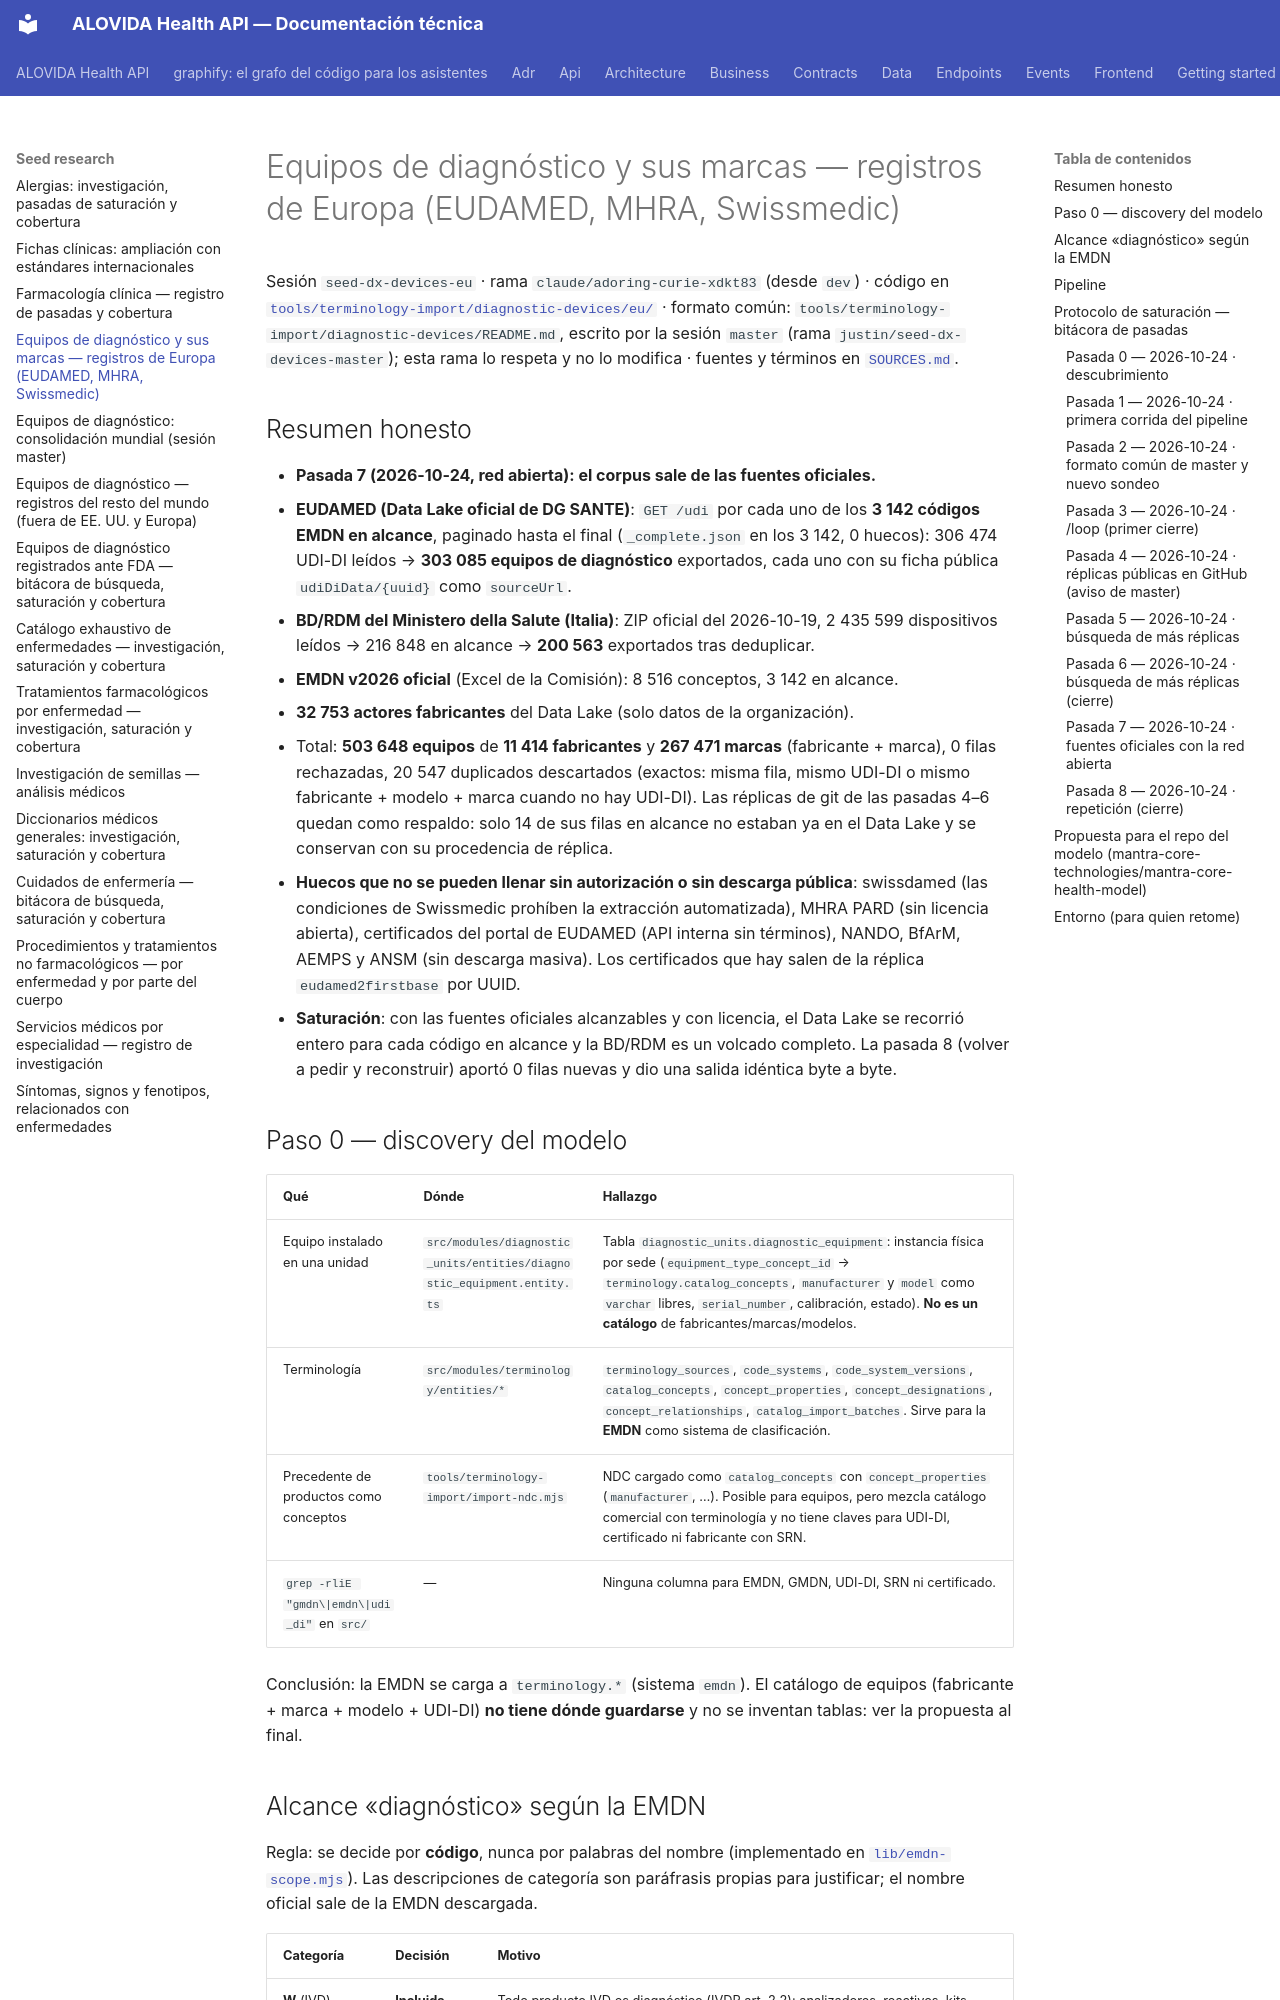

repository: mdavila-2001/mantra-core-health-api · page: seed-research/diagnostic-devices-eu/index.html · generator: mkdocs

# Equipos de diagnóstico y sus marcas — registros de Europa (EUDAMED, MHRA, Swissmedic)

Sesión `seed-dx-devices-eu` · rama `claude/adoring-curie-xdkt83` (desde `dev`) · código en
[`tools/terminology-import/diagnostic-devices/eu/`](https://github.com/mdavila-2001/mantra-core-health-api/tree/dev/tools/terminology-import/diagnostic-devices/eu)
· formato común: `tools/terminology-import/diagnostic-devices/README.md`, escrito por la sesión
`master` (rama `justin/seed-dx-devices-master`); esta rama lo respeta y no lo modifica
· fuentes y términos en [`SOURCES.md`](https://github.com/mdavila-2001/mantra-core-health-api/blob/dev/tools/terminology-import/diagnostic-devices/eu/SOURCES.md).

## Resumen honesto

- **Pasada 7 (2026-10-24, red abierta): el corpus sale de las fuentes oficiales.**
  - **EUDAMED (Data Lake oficial de DG SANTE)**: `GET /udi` por cada uno de los **3 142 códigos
    EMDN en alcance**, paginado hasta el final (`_complete.json` en los 3 142, 0 huecos):
    306 474 UDI-DI leídos → **303 085 equipos de diagnóstico** exportados, cada uno con su ficha
    pública `udiDiData/{uuid}` como `sourceUrl`.
  - **BD/RDM del Ministero della Salute (Italia)**: ZIP oficial del 2026-10-19, 2 435 599
    dispositivos leídos → 216 848 en alcance → **200 563** exportados tras deduplicar.
  - **EMDN v2026 oficial** (Excel de la Comisión): 8 516 conceptos, 3 142 en alcance.
  - **32 753 actores fabricantes** del Data Lake (solo datos de la organización).
- Total: **503 648 equipos** de **11 414 fabricantes** y **267 471 marcas** (fabricante + marca),
  0 filas rechazadas, 20 547 duplicados descartados (exactos: misma fila, mismo UDI-DI o mismo
  fabricante + modelo + marca cuando no hay UDI-DI). Las réplicas de git de las pasadas 4–6
  quedan como respaldo: solo 14 de sus filas en alcance no estaban ya en el Data Lake y se
  conservan con su procedencia de réplica.
- **Huecos que no se pueden llenar sin autorización o sin descarga pública**: swissdamed (las
  condiciones de Swissmedic prohíben la extracción automatizada), MHRA PARD (sin licencia abierta),
  certificados del portal de EUDAMED (API interna sin términos), NANDO, BfArM, AEMPS y ANSM (sin
  descarga masiva). Los certificados que hay salen de la réplica `eudamed2firstbase` por UUID.
- **Saturación**: con las fuentes oficiales alcanzables y con licencia, el Data Lake se recorrió
  entero para cada código en alcance y la BD/RDM es un volcado completo. La pasada 8 (volver a
  pedir y reconstruir) aportó 0 filas nuevas y dio una salida idéntica byte a byte.

## Paso 0 — discovery del modelo

| Qué | Dónde | Hallazgo |
|---|---|---|
| Equipo instalado en una unidad | `src/modules/diagnostic_units/entities/diagnostic_equipment.entity.ts` | Tabla `diagnostic_units.diagnostic_equipment`: instancia física por sede (`equipment_type_concept_id` → `terminology.catalog_concepts`, `manufacturer` y `model` como `varchar` libres, `serial_number`, calibración, estado). **No es un catálogo** de fabricantes/marcas/modelos. |
| Terminología | `src/modules/terminology/entities/*` | `terminology_sources`, `code_systems`, `code_system_versions`, `catalog_concepts`, `concept_properties`, `concept_designations`, `concept_relationships`, `catalog_import_batches`. Sirve para la **EMDN** como sistema de clasificación. |
| Precedente de productos como conceptos | `tools/terminology-import/import-ndc.mjs` | NDC cargado como `catalog_concepts` con `concept_properties` (`manufacturer`, …). Posible para equipos, pero mezcla catálogo comercial con terminología y no tiene claves para UDI-DI, certificado ni fabricante con SRN. |
| `grep -rliE "gmdn\|emdn\|udi_di"` en `src/` | — | Ninguna columna para EMDN, GMDN, UDI-DI, SRN ni certificado. |

Conclusión: la EMDN se carga a `terminology.*` (sistema `emdn`). El catálogo de equipos
(fabricante + marca + modelo + UDI-DI) **no tiene dónde guardarse** y no se inventan tablas: ver
la propuesta al final.
